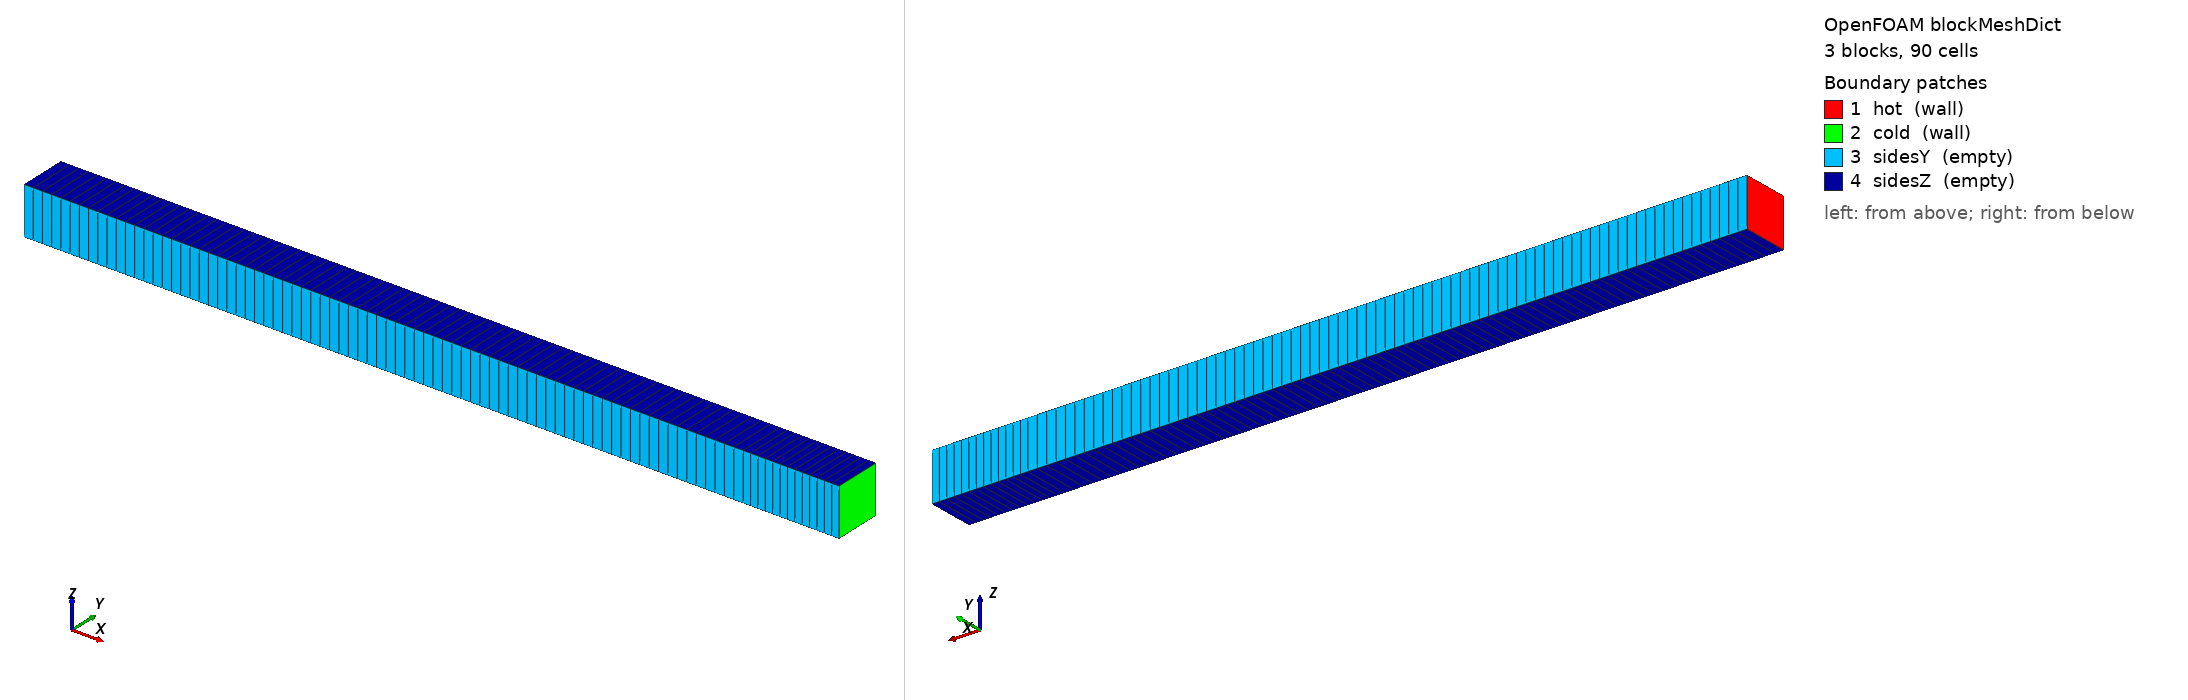

OpenFOAM case: the mesh blockMesh builds from blockMeshDict, 3 block(s), 90 cells. Boundary patches (legend numbers): 1 hot (wall), 2 cold (wall), 3 sidesY (empty), 4 sidesZ (empty). Left view from above one corner, right view from below the opposite corner. Boundary conditions: 0 field file(s) under 0/; 0 of 4 drawn patches have an entry in a shipped field file.

=== system/blockMeshDict ===
FoamFile
{
    version     2.0;
    format      ascii;
    class       dictionary;
    location    "system";
    object      blockMeshDict;
}

scale 1;

vertices
(
    (0 0 0)
    (0 0.01 0)
    (0 0.01 0.01)
    (0 0 0.01)
    (0.05 0 0)
    (0.05 0.01 0)
    (0.05 0.01 0.01)
    (0.05 0 0.01)
    (0.15 0 0)
    (0.15 0.01 0)
    (0.15 0.01 0.01)
    (0.15 0 0.01)
    (0.17 0 0)
    (0.17 0.01 0)
    (0.17 0.01 0.01)
    (0.17 0 0.01)
);

blocks
(
    hex (0 4 5 1 3 7 6 2) (26 1 1) simpleGrading (1 1 1)
    hex (4 8 9 5 7 11 10 6) (51 1 1) simpleGrading (1 1 1)
    hex (8 12 13 9 11 15 14 10) (13 1 1) simpleGrading (1 1 1)
);

edges ();

boundary
(
    hot     { type wall;  faces ( (0 3 2 1) ); }
    cold    { type wall;  faces ( (12 13 14 15) ); }
    sidesY  { type empty; faces ( (0 4 7 3) (1 2 6 5) (4 8 11 7) (5 6 10 9) (8 12 15 11) (9 10 14 13) ); }
    sidesZ  { type empty; faces ( (0 1 5 4) (3 7 6 2) (4 5 9 8) (7 11 10 6) (8 9 13 12) (11 15 14 10) ); }
);

mergePatchPairs ();
